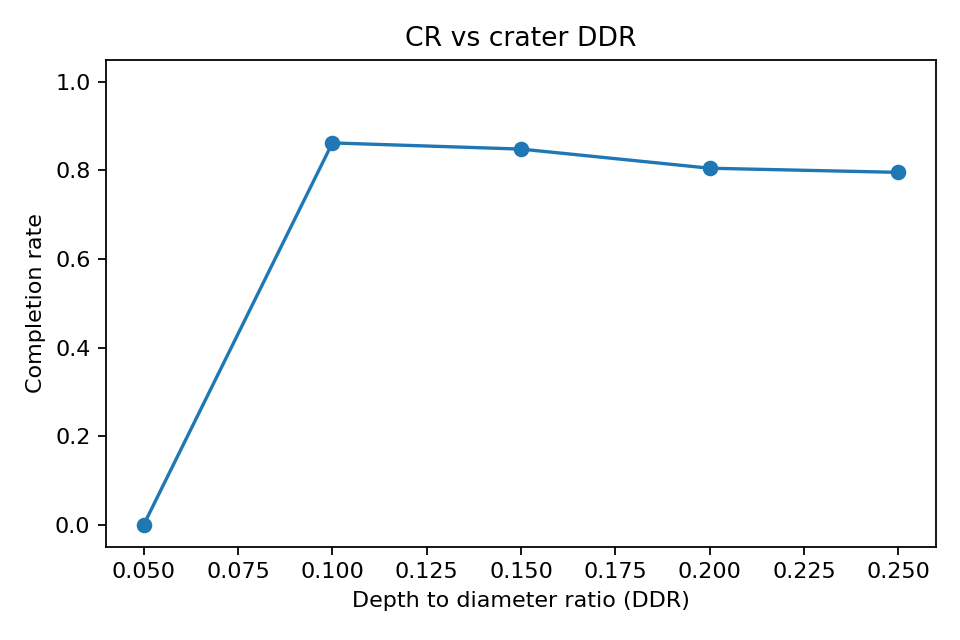

Values plotted in this chart, from the file beside it:
ddr, dp, cr
0.05, 0.0, 0.0
0.1, 1.0, 0.8621
0.15, 1.0, 0.8482
0.2, 1.0, 0.805
0.25, 1.0, 0.7956
